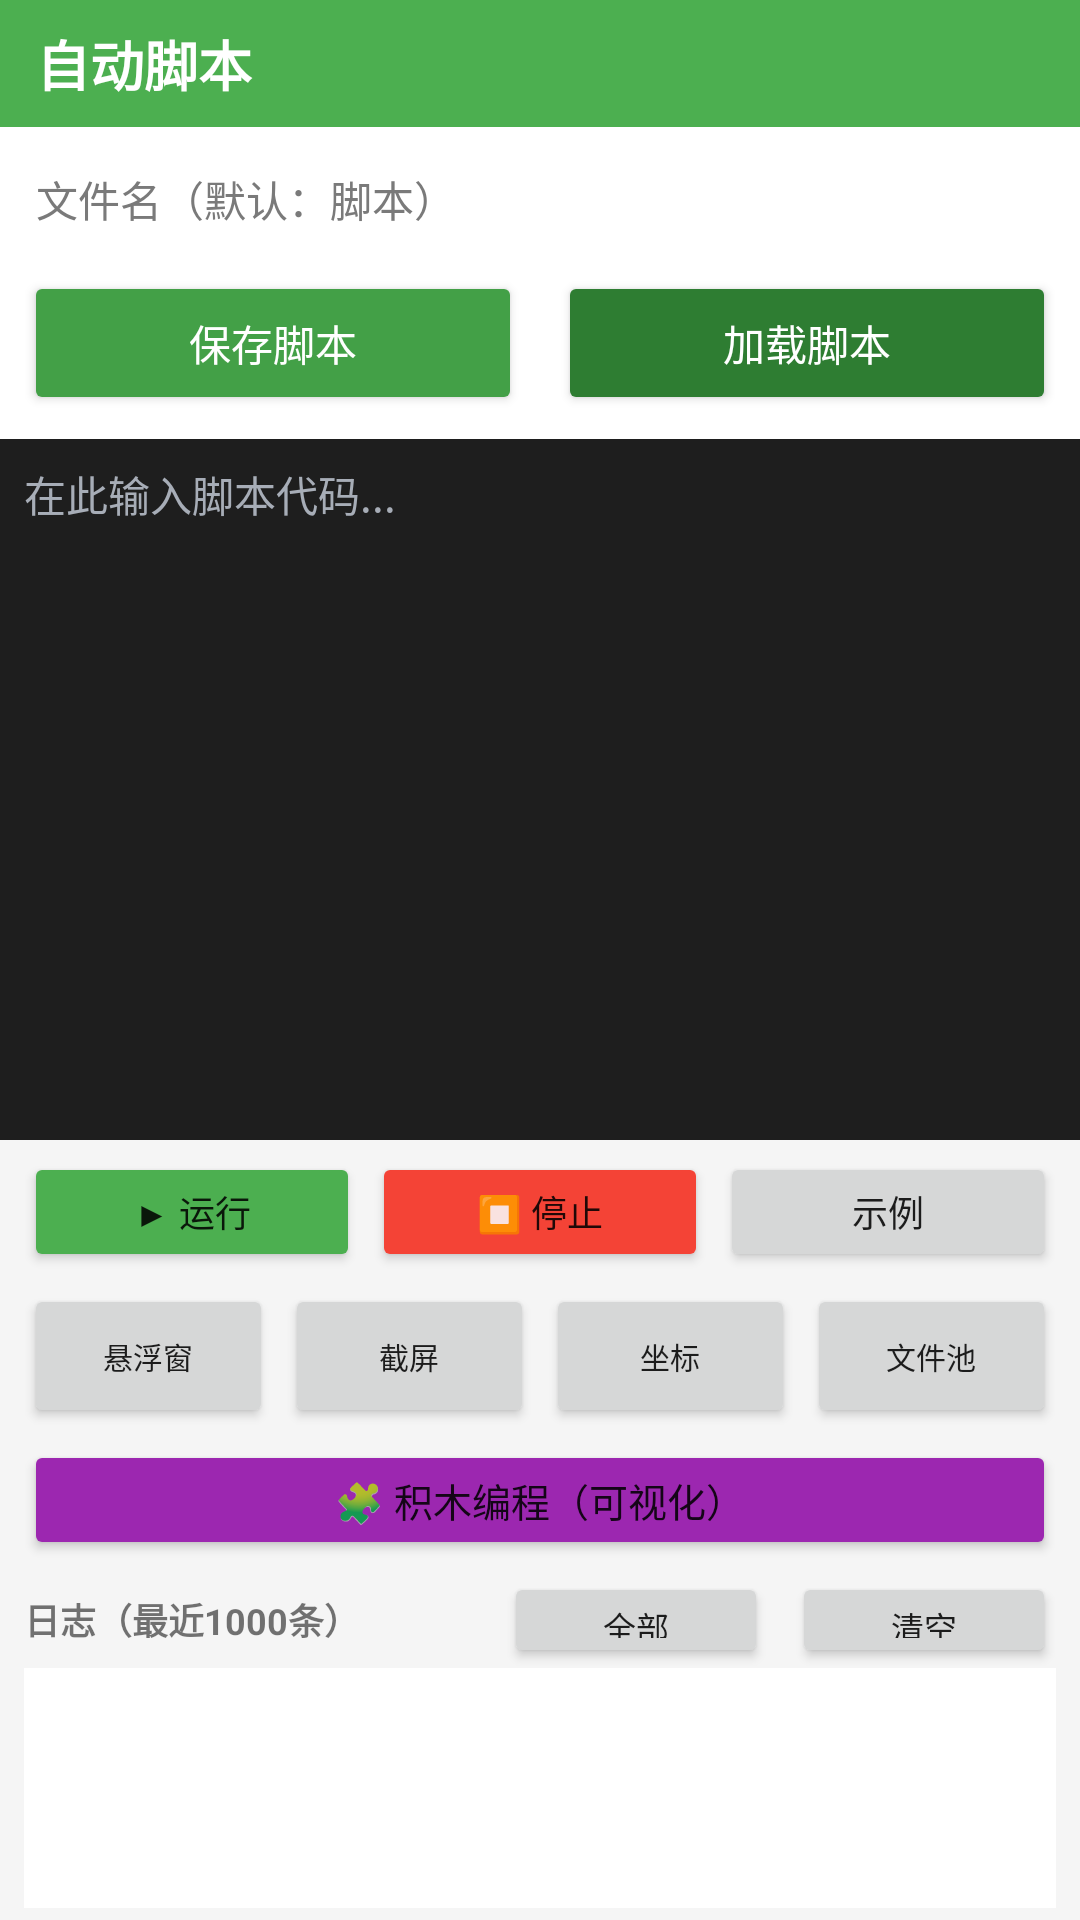

The Android layout XML behind this screen, and the referenced resources:
<!-- AndroidManifest.xml: application theme Theme.AutoScript -->
<!-- res/layout/activity_main.xml -->
<?xml version="1.0" encoding="utf-8"?>
<LinearLayout xmlns:android="http://schemas.android.com/apk/res/android"
    xmlns:tools="http://schemas.android.com/tools"
    android:layout_width="match_parent"
    android:layout_height="match_parent"
    android:orientation="vertical"
    tools:ignore="HardcodedText,ButtonStyle,LabelFor">

    
    <LinearLayout
        android:layout_width="match_parent"
        android:layout_height="wrap_content"
        android:orientation="horizontal"
        android:gravity="center_vertical"
        android:paddingHorizontal="12dp"
        android:paddingVertical="8dp"
        android:background="#4CAF50">

        <TextView
            android:layout_width="0dp"
            android:layout_height="wrap_content"
            android:layout_weight="1"
            android:text="@string/app_name"
            android:textSize="18sp"
            android:textStyle="bold"
            android:textColor="#FFFFFF" />
    </LinearLayout>

    
    <EditText
        android:id="@+id/etFileName"
        android:layout_width="match_parent"
        android:layout_height="wrap_content"
        android:minHeight="48dp"
        android:hint="文件名（默认：脚本）"
        android:inputType="text"
        android:singleLine="true"
        android:autofillHints="filename"
        android:importantForAutofill="no"
        android:background="#FFFFFF"
        android:gravity="center_vertical"
        android:paddingHorizontal="12dp"
        android:paddingVertical="10dp"
        android:textColor="#222222"
        android:textColorHint="#7A7A7A"
        android:textSize="14sp" />

    
    <LinearLayout
        android:layout_width="match_parent"
        android:layout_height="wrap_content"
        android:orientation="horizontal"
        android:background="#FFFFFF"
        android:paddingHorizontal="8dp"
        android:paddingBottom="8dp">

        <Button
            android:id="@+id/btnSave"
            android:layout_width="0dp"
            android:layout_height="48dp"
            android:layout_weight="1"
            android:layout_marginEnd="6dp"
            android:text="保存脚本"
            android:textColor="#FFFFFF"
            android:textSize="14sp"
            android:backgroundTint="#43A047" />

        <Button
            android:id="@+id/btnLoad"
            android:layout_width="0dp"
            android:layout_height="48dp"
            android:layout_weight="1"
            android:layout_marginStart="6dp"
            android:text="加载脚本"
            android:textColor="#FFFFFF"
            android:textSize="14sp"
            android:backgroundTint="#2E7D32" />
    </LinearLayout>

    
    <EditText
        android:id="@+id/etScript"
        android:layout_width="match_parent"
        android:layout_height="0dp"
        android:layout_weight="1"
        android:minHeight="150dp"
        android:inputType="textMultiLine"
        android:hint="在此输入脚本代码..."
        android:gravity="top"
        android:fontFamily="monospace"
        android:textSize="14sp"
        android:background="#1E1E1E"
        android:textColor="#FFFFFF"
        android:textColorHint="#A7ADB7"
        android:padding="8dp"
        android:scrollbars="vertical"
        android:importantForAutofill="no" />

    
    <LinearLayout
        android:layout_width="match_parent"
        android:layout_height="wrap_content"
        android:orientation="vertical"
        android:paddingHorizontal="8dp"
        android:paddingVertical="4dp"
        android:background="#F5F5F5">

        
        <LinearLayout
            android:layout_width="match_parent"
            android:layout_height="wrap_content"
            android:orientation="horizontal"
            android:layout_marginBottom="4dp">

            <Button
                android:id="@+id/btnRun"
                android:layout_width="0dp"
                android:layout_height="40dp"
                android:layout_weight="1"
                android:text="▶ 运行"
                android:textSize="12sp"
                android:backgroundTint="#4CAF50"
                android:layout_marginEnd="4dp" />

            <Button
                android:id="@+id/btnStop"
                android:layout_width="0dp"
                android:layout_height="40dp"
                android:layout_weight="1"
                android:text="⏹ 停止"
                android:textSize="12sp"
                android:backgroundTint="#F44336"
                android:layout_marginEnd="4dp" />

            <Button
                android:id="@+id/btnSample"
                android:layout_width="0dp"
                android:layout_height="40dp"
                android:layout_weight="1"
                android:text="示例"
                android:textSize="12sp" />
        </LinearLayout>

        
        <LinearLayout
            android:layout_width="match_parent"
            android:layout_height="wrap_content"
            android:orientation="horizontal"
            android:layout_marginBottom="4dp">

            <Button
                android:id="@+id/btnFloating"
                android:layout_width="0dp"
                android:layout_height="48dp"
                android:layout_weight="1"
                android:text="悬浮窗"
                android:textSize="10sp"
                android:singleLine="true"
                android:minWidth="0dp"
                android:minHeight="0dp"
                android:paddingHorizontal="2dp"
                android:layout_marginEnd="4dp" />

            <Button
                android:id="@+id/btnScreenCapture"
                android:layout_width="0dp"
                android:layout_height="48dp"
                android:layout_weight="1"
                android:text="截屏"
                android:textSize="10sp"
                android:singleLine="true"
                android:minWidth="0dp"
                android:minHeight="0dp"
                android:paddingHorizontal="2dp"
                android:layout_marginEnd="4dp" />

            <Button
                android:id="@+id/btnCoordPicker"
                android:layout_width="0dp"
                android:layout_height="48dp"
                android:layout_weight="1"
                android:text="坐标"
                android:textSize="10sp"
                android:singleLine="true"
                android:minWidth="0dp"
                android:minHeight="0dp"
                android:paddingHorizontal="2dp"
                android:layout_marginEnd="4dp" />

            <Button
                android:id="@+id/btnFilePool"
                android:layout_width="0dp"
                android:layout_height="48dp"
                android:layout_weight="1"
                android:text="文件池"
                android:textSize="10sp"
                android:singleLine="true"
                android:minWidth="0dp"
                android:minHeight="0dp"
                android:paddingHorizontal="2dp" />
        </LinearLayout>

        
        <Button
            android:id="@+id/btnBlockEditor"
            android:layout_width="match_parent"
            android:layout_height="40dp"
            android:text="🧩 积木编程（可视化）"
            android:textSize="13sp"
            android:backgroundTint="#9C27B0"
            android:layout_marginBottom="4dp" />

        
        <LinearLayout
            android:layout_width="match_parent"
            android:layout_height="wrap_content"
            android:orientation="horizontal"
            android:gravity="center_vertical">

            <TextView
                android:layout_width="0dp"
                android:layout_height="wrap_content"
                android:layout_weight="1"
                android:text="日志（最近1000条）"
                android:textSize="12sp"
                android:textStyle="bold" />

            <Button
                android:id="@+id/btnViewLog"
                android:layout_width="wrap_content"
                android:layout_height="32dp"
                android:layout_marginEnd="8dp"
                android:text="全部"
                android:textSize="11sp" />

            <Button
                android:id="@+id/btnClearLog"
                android:layout_width="wrap_content"
                android:layout_height="32dp"
                android:text="清空"
                android:textSize="11sp" />
        </LinearLayout>

        <ScrollView
            android:id="@+id/scrollLog"
            android:layout_width="match_parent"
            android:layout_height="80dp"
            android:background="#FFFFFF"
            android:padding="4dp">

            <TextView
                android:id="@+id/tvLog"
                android:layout_width="match_parent"
                android:layout_height="wrap_content"
                android:fontFamily="monospace"
                android:textSize="11sp" />
        </ScrollView>
    </LinearLayout>

</LinearLayout>
<!-- resources referenced by this layout -->
<resources>
  <string name="app_name">自动脚本</string>
  <style name="Theme.AutoScript" parent="Theme.MaterialComponents.DayNight.DarkActionBar">
          <item name="colorPrimary">#4CAF50</item>
          <item name="colorPrimaryVariant">#388E3C</item>
          <item name="colorOnPrimary">#FFFFFF</item>
          <item name="colorSecondary">#FF9800</item>
          <item name="colorSecondaryVariant">#F57C00</item>
          <item name="colorOnSecondary">#000000</item>
      </style>
</resources>
